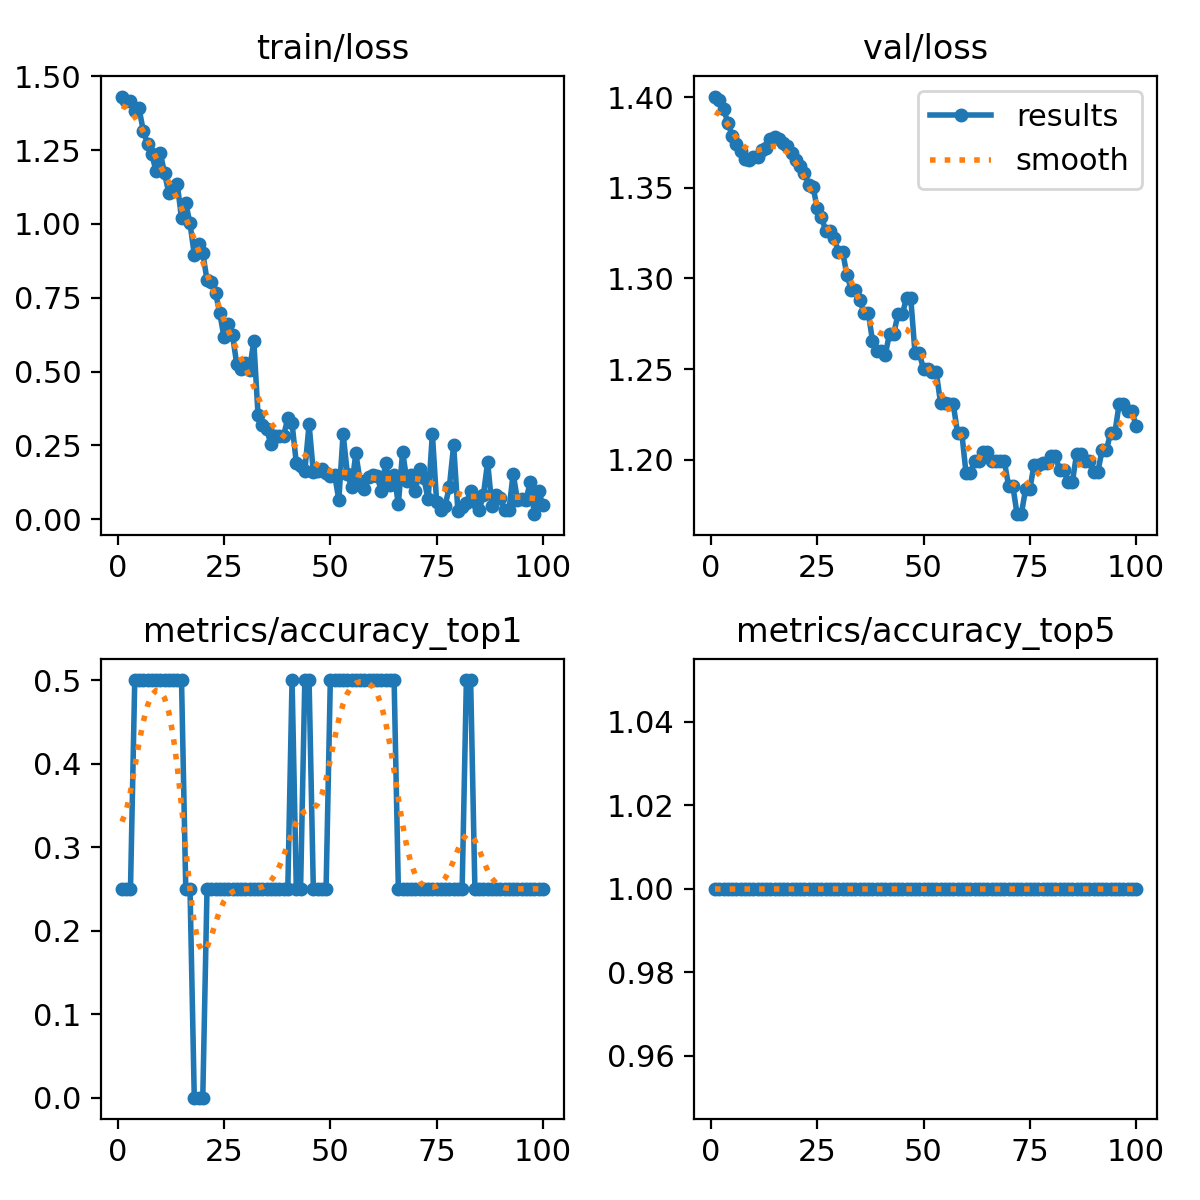

The table this chart was drawn from, first rows:
epoch, train/loss, metrics/accuracy_top1, metrics/accuracy_top5, val/loss, lr/pg0, lr/pg1, lr/pg2
1, 1.431, 0.25, 1, 1.4, 7.14e-06, 7.14e-06, 7.14e-06
2, 1.416, 0.25, 1, 1.398, 2.1208e-05, 2.1208e-05, 2.1208e-05
3, 1.416, 0.25, 1, 1.394, 3.4993e-05, 3.4993e-05, 3.4993e-05
4, 1.381, 0.5, 1, 1.386, 4.8496e-05, 4.8496e-05, 4.8496e-05
5, 1.392, 0.5, 1, 1.379, 6.1715e-05, 6.1715e-05, 6.1715e-05
6, 1.316, 0.5, 1, 1.374, 7.4652e-05, 7.4652e-05, 7.4652e-05
7, 1.272, 0.5, 1, 1.37, 8.7306e-05, 8.7306e-05, 8.7306e-05
8, 1.238, 0.5, 1, 1.366, 9.9678e-05, 9.9678e-05, 9.9678e-05
9, 1.179, 0.5, 1, 1.365, 0.0001118, 0.0001118, 0.0001118
10, 1.241, 0.5, 1, 1.367, 0.0001236, 0.0001236, 0.0001236
11, 1.173, 0.5, 1, 1.367, 0.0001351, 0.0001351, 0.0001351
12, 1.105, 0.5, 1, 1.371, 0.0001463, 0.0001463, 0.0001463
13, 1.125, 0.5, 1, 1.372, 0.0001573, 0.0001573, 0.0001573
14, 1.136, 0.5, 1, 1.377, 0.000168, 0.000168, 0.000168
15, 1.019, 0.5, 1, 1.378, 0.0001784, 0.0001784, 0.0001784
16, 1.071, 0.25, 1, 1.377, 0.0001885, 0.0001885, 0.0001885
17, 1.002, 0.25, 1, 1.375, 0.0001983, 0.0001983, 0.0001983
18, 0.8964, 0, 1, 1.373, 0.0002078, 0.0002078, 0.0002078
19, 0.9338, 0, 1, 1.369, 0.0002171, 0.0002171, 0.0002171
20, 0.9019, 0, 1, 1.365, 0.0002261, 0.0002261, 0.0002261
21, 0.8097, 0.25, 1, 1.362, 0.0002348, 0.0002348, 0.0002348
22, 0.8046, 0.25, 1, 1.358, 0.0002432, 0.0002432, 0.0002432
23, 0.7667, 0.25, 1, 1.352, 0.0002513, 0.0002513, 0.0002513
24, 0.6976, 0.25, 1, 1.351, 0.0002592, 0.0002592, 0.0002592
25, 0.6165, 0.25, 1, 1.339, 0.0002667, 0.0002667, 0.0002667
26, 0.6608, 0.25, 1, 1.334, 0.000274, 0.000274, 0.000274
27, 0.6229, 0.25, 1, 1.326, 0.000281, 0.000281, 0.000281
28, 0.5244, 0.25, 1, 1.326, 0.0002877, 0.0002877, 0.0002877
29, 0.5104, 0.25, 1, 1.322, 0.0002942, 0.0002942, 0.0002942
30, 0.5304, 0.25, 1, 1.314, 0.0003003, 0.0003003, 0.0003003
31, 0.507, 0.25, 1, 1.314, 0.0003062, 0.0003062, 0.0003062
32, 0.603, 0.25, 1, 1.302, 0.0003118, 0.0003118, 0.0003118
33, 0.3526, 0.25, 1, 1.294, 0.0003171, 0.0003171, 0.0003171
34, 0.321, 0.25, 1, 1.294, 0.0003221, 0.0003221, 0.0003221
35, 0.3065, 0.25, 1, 1.288, 0.0003268, 0.0003268, 0.0003268
36, 0.2555, 0.25, 1, 1.281, 0.0003313, 0.0003313, 0.0003313
37, 0.2823, 0.25, 1, 1.281, 0.0003355, 0.0003355, 0.0003355
38, 0.2825, 0.25, 1, 1.266, 0.0003393, 0.0003393, 0.0003393
39, 0.2831, 0.25, 1, 1.26, 0.000343, 0.000343, 0.000343
40, 0.3419, 0.25, 1, 1.26, 0.0003463, 0.0003463, 0.0003463
41, 0.3245, 0.5, 1, 1.258, 0.0003493, 0.0003493, 0.0003493
42, 0.1897, 0.25, 1, 1.27, 0.0003521, 0.0003521, 0.0003521
43, 0.1807, 0.25, 1, 1.27, 0.0003546, 0.0003546, 0.0003546
44, 0.1629, 0.5, 1, 1.28, 0.0003567, 0.0003567, 0.0003567
45, 0.322, 0.5, 1, 1.28, 0.0003587, 0.0003587, 0.0003587
46, 0.1595, 0.25, 1, 1.289, 0.0003603, 0.0003603, 0.0003603
47, 0.1648, 0.25, 1, 1.289, 0.0003616, 0.0003616, 0.0003616
48, 0.1689, 0.25, 1, 1.259, 0.0003627, 0.0003627, 0.0003627
49, 0.1573, 0.25, 1, 1.259, 0.0003635, 0.0003635, 0.0003635
50, 0.1449, 0.5, 1, 1.25, 0.000364, 0.000364, 0.000364
51, 0.1513, 0.5, 1, 1.25, 0.0003606, 0.0003606, 0.0003606
52, 0.06569, 0.5, 1, 1.248, 0.0003535, 0.0003535, 0.0003535
53, 0.2897, 0.5, 1, 1.248, 0.0003464, 0.0003464, 0.0003464
54, 0.1548, 0.5, 1, 1.231, 0.0003394, 0.0003394, 0.0003394
55, 0.1093, 0.5, 1, 1.231, 0.0003323, 0.0003323, 0.0003323
56, 0.2237, 0.5, 1, 1.23, 0.0003252, 0.0003252, 0.0003252
57, 0.1284, 0.5, 1, 1.23, 0.0003182, 0.0003182, 0.0003182
58, 0.1013, 0.5, 1, 1.215, 0.0003111, 0.0003111, 0.0003111
59, 0.1445, 0.5, 1, 1.215, 0.000304, 0.000304, 0.000304
60, 0.1502, 0.5, 1, 1.192, 0.0002969, 0.0002969, 0.0002969
... 40 more rows
